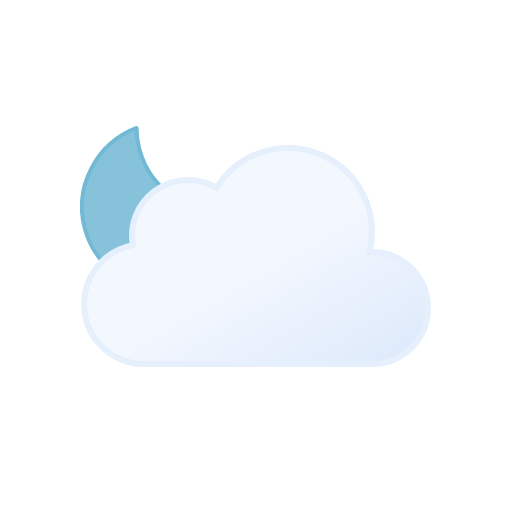
t = 0.00 s
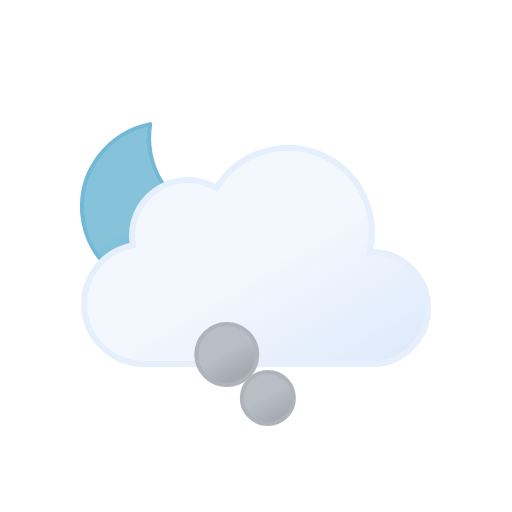
t = 1.21 s
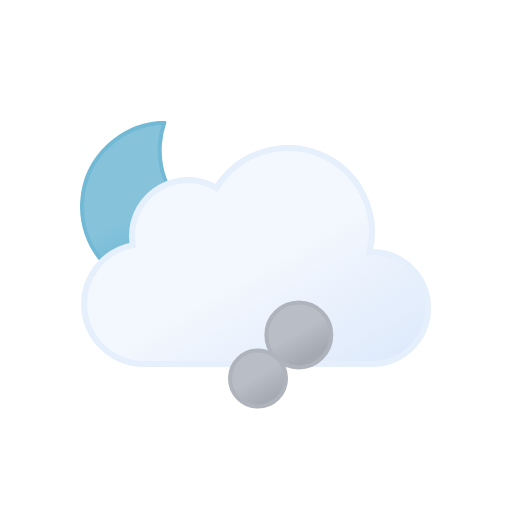
t = 2.41 s
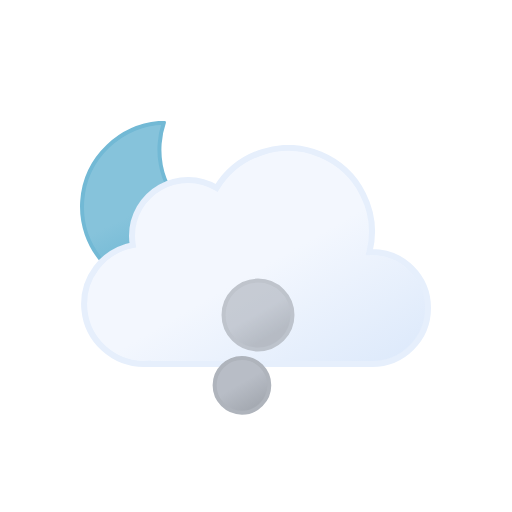
t = 3.62 s
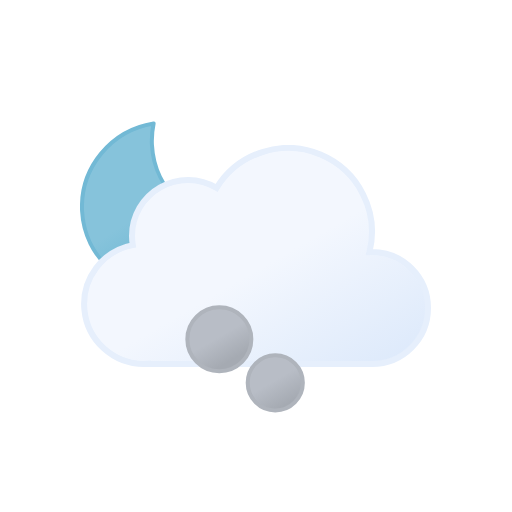
t = 4.50 s
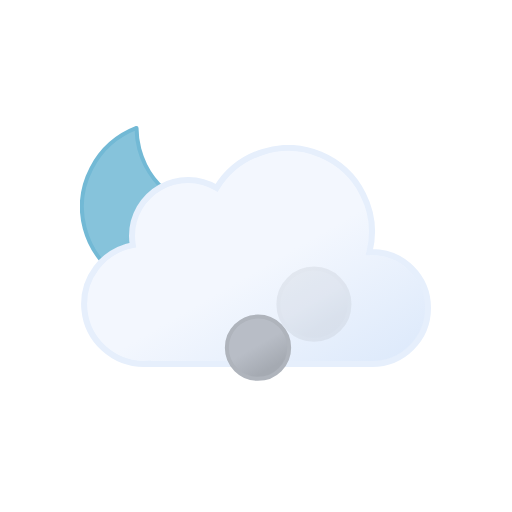
t = 6.00 s

The animated SVG that drew these frames (rendered in a browser with its animation timeline set to each time). Animation: 10 SMIL elements (animate=6,animateTransform=4); one cycle of 6.00 s, repeats indefinitely.

<svg xmlns="http://www.w3.org/2000/svg" xmlns:xlink="http://www.w3.org/1999/xlink" viewBox="0 0 512 512">
    <defs>
        <linearGradient id="a" x1="99.45" y1="30.68" x2="232.64" y2="261.37" gradientUnits="userSpaceOnUse">
            <stop offset="0" stop-color="#f3f7fe"/>
            <stop offset="0.45" stop-color="#f3f7fe"/>
            <stop offset="1" stop-color="#deeafb"/>
        </linearGradient>
        <linearGradient id="b" x1="34.67" y1="18.56" x2="119.21" y2="164.99" gradientUnits="userSpaceOnUse">
            <stop offset="0" stop-color="#86c3db"/>
            <stop offset="0.45" stop-color="#86c3db"/>
            <stop offset="1" stop-color="#5eafcf"/>
        </linearGradient>
        <linearGradient id="c" x1="74" y1="165.21" x2="98" y2="206.79" gradientUnits="userSpaceOnUse">
            <stop offset="0" stop-color="#b8bdc6"/>
            <stop offset="0.45" stop-color="#b8bdc6"/>
            <stop offset="1" stop-color="#a5aab2"/>
        </linearGradient>
        <symbol id="g" viewBox="0 0 172 172">
            <!-- moon -->
            <path d="M160.62,107.4c-47.17,0-85.41-37.73-85.41-84.26A83.31,83.31,0,0,1,78,2C35.27,6.61,2,42.33,2,85.73,2,132.27,40.24,170,87.41,170A85.16,85.16,0,0,0,170,106.87,88,88,0,0,1,160.62,107.4Z" stroke="#72b9d5" stroke-linecap="round" stroke-linejoin="round" stroke-width="4" fill="url(#b)">
                <animateTransform
                    attributeName="transform"
                    additive="sum"
                    type="rotate"
                    values="-15 86 86; 9 86 86; -15 86 86"
                    dur="6s"
                    repeatCount="indefinite"/>
            </path>
        </symbol>
        <symbol id="h" viewBox="0 0 350 222">
            <path d="M291,107c-.85,0-1.68.09-2.53.13A83.9,83.9,0,0,0,135.6,42.92,55.91,55.91,0,0,0,51,91a56.56,56.56,0,0,0,.8,9.08A60,60,0,0,0,63,219c1.35,0,2.67-.11,4-.2v.2H291a56,56,0,0,0,0-112Z" stroke="#e6effc" stroke-miterlimit="10" stroke-width="6" fill="url(#a)"/>
        </symbol>
        <symbol id="f" viewBox="0 0 351 246">
            <use width="172" height="172" xlink:href="#g"/>
            <use width="350" height="222" transform="translate(1 24)" xlink:href="#h"/>
        </symbol>
        <symbol id="i" viewBox="0 0 168 212" overflow="visible">
            <circle cx="86" cy="186" r="24" stroke="#afb4bc" stroke-miterlimit="10" stroke-width="4" fill="url(#c)" opacity="0">
                <animateTransform
                    id="x1"
                    attributeName="transform"
                    additive="sum"
                    type="translate"
                    values="0 0; -58 -118"
                    begin="0s; x1.end+.75s"
                    dur="2.25s"/>

                <animate
                    id="y1"
                    attributeName="r"
                    values="24; 36"
                    begin="0s; y1.end+.75s"
                    dur="2.25s"/>

                <animate
                    id="z1"
                    attributeName="opacity"
                    values="0; 1; 1; 0"
                    begin="0s; y1.end+.75s"
                    dur="2.25s"
                    keyTimes="0; .17; .83; 1"/>
            </circle>
            <circle cx="86" cy="186" r="24" stroke="#afb4bc" stroke-miterlimit="10" stroke-width="4" fill="url(#c)" opacity="0">
                <animateTransform
                    id="x2"
                    attributeName="transform"
                    additive="sum"
                    type="translate"
                    values="0 0; 58 -118"
                    begin=".83s; x2.end+.75s"
                    dur="2.25s"/>

                <animate
                    id="y2"
                    attributeName="r"
                    values="24; 36"
                    begin=".83s; y2.end+.75s"
                    dur="2.25s"/>

                <animate
                    id="z2"
                    attributeName="opacity"
                    values="0; 1; 1; 0"
                    begin=".83s; z2.end+.75s"
                    dur="2.25s"
                    keyTimes="0; .17; .83; 1"/>
            </circle>
            <circle cx="86" cy="186" r="24" stroke="#afb4bc" stroke-miterlimit="10" stroke-width="4" fill="url(#c)" opacity="0">
                <animateTransform
                    id="x3"
                    attributeName="transform"
                    additive="sum"
                    type="translate"
                    values="0 0; 0 -118"
                    begin="1.66s; x3.end+.75s"
                    dur="2.25s"/>

                <animate
                    id="y3"
                    attributeName="r"
                    values="24; 36"
                    begin="1.66s; y3.end+.75s"
                    dur="2.25s"/>

                <animate
                    id="z3"
                    attributeName="opacity"
                    values="0; 1; 1; 0"
                    begin="1.66s; z3.end+.75s"
                    dur="2.25s"
                    keyTimes="0; .17; .83; 1"/>
            </circle>
        </symbol>
    </defs>
    <use width="351" height="246" transform="translate(80 121)" xlink:href="#f"/>
    <use width="168" height="212" transform="translate(172 232)" xlink:href="#i"/>
</svg>
